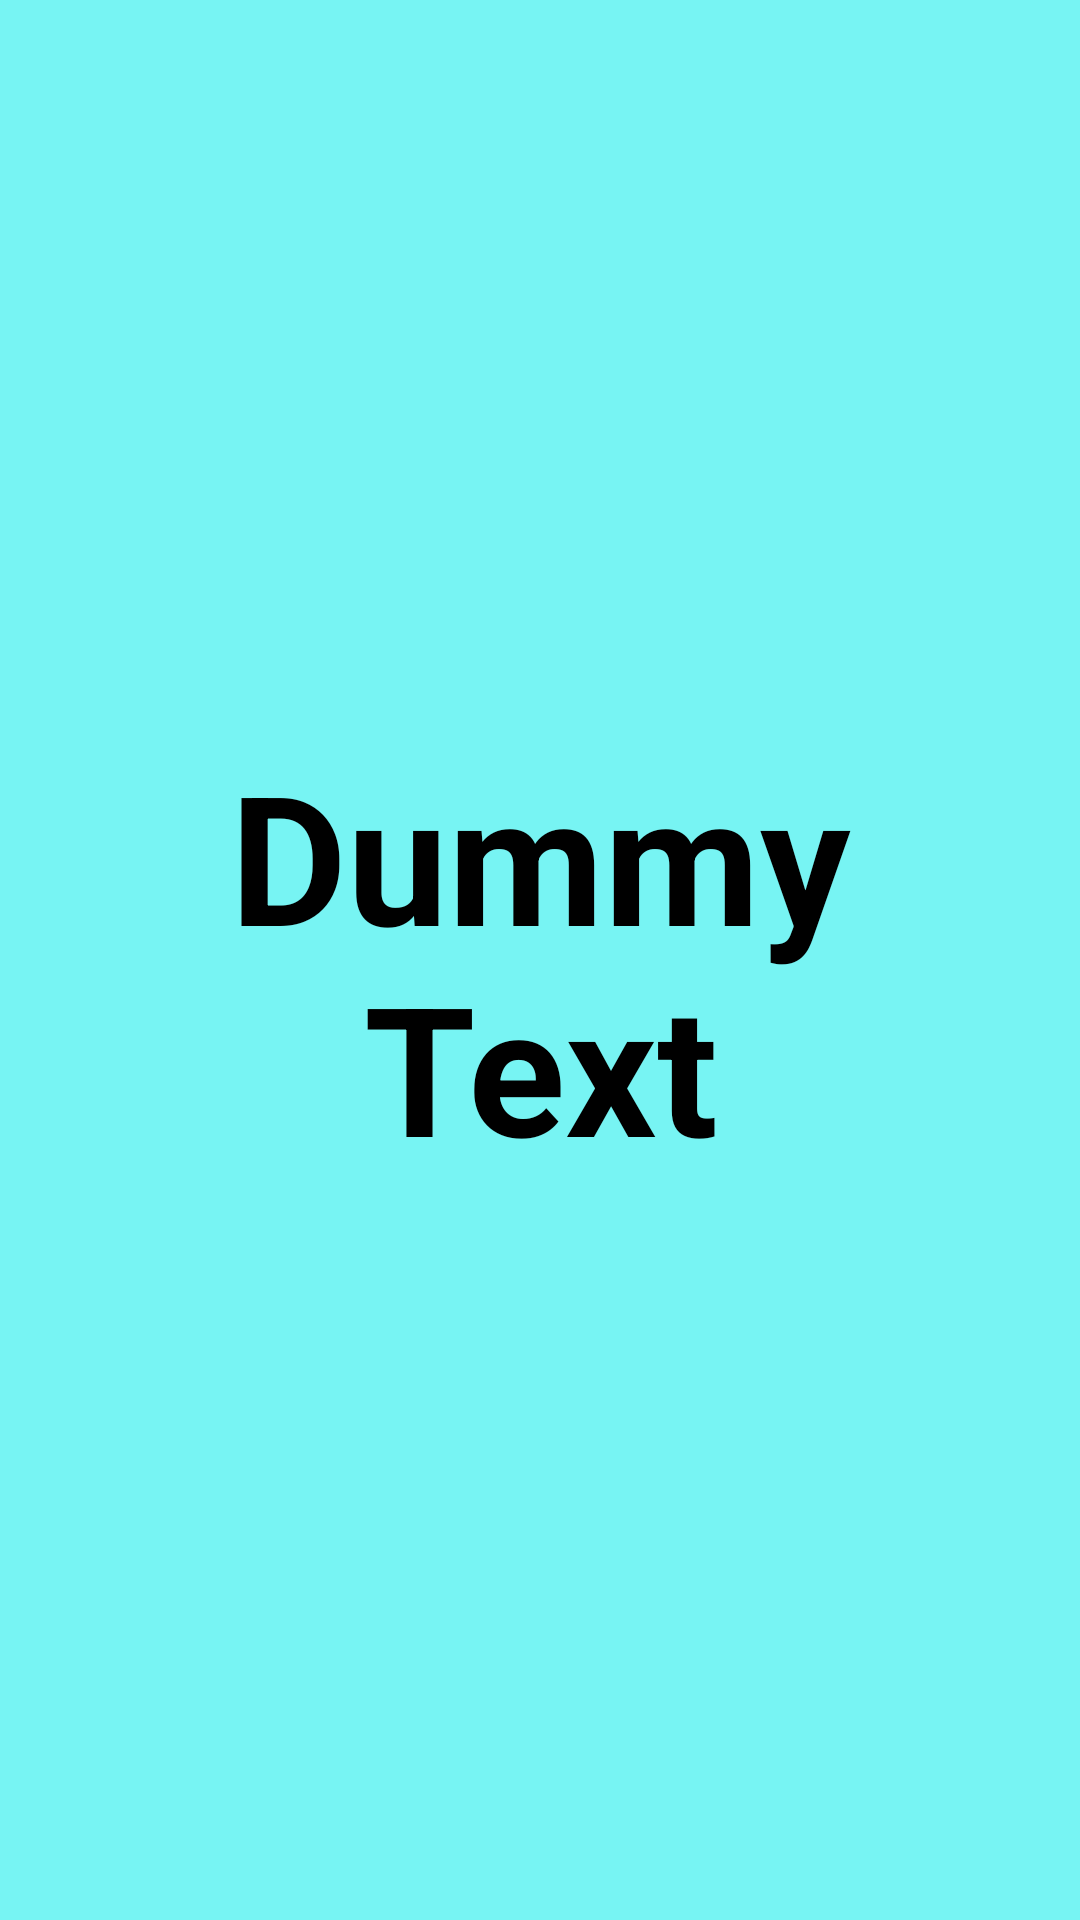

Produce the Android XML layout that renders to this screen, including the resource entries it uses.
<!-- AndroidManifest.xml: application theme Theme.NewsExplorer -->
<!-- res/layout/block.xml -->
<?xml version="1.0" encoding="utf-8"?>
<androidx.constraintlayout.widget.ConstraintLayout xmlns:android="http://schemas.android.com/apk/res/android"
    android:layout_width="match_parent"
    android:layout_height="wrap_content"
    xmlns:app="http://schemas.android.com/apk/res-auto"
    android:background="#77F4F3"
    android:layout_margin="10dp">
    
    <TextView
        android:layout_width="0dp"
        android:layout_height="wrap_content"
        android:id="@+id/text"
        app:layout_constraintEnd_toEndOf="parent"
        app:layout_constraintStart_toStartOf="parent"
        app:layout_constraintTop_toTopOf="parent"
        app:layout_constraintBottom_toBottomOf="parent"
        android:gravity="center"

        android:text="@string/dummy_text"
        android:textSize="60sp"
        android:padding="20dp"
        android:textStyle="bold"
        android:textColor="@color/black"/>
    
</androidx.constraintlayout.widget.ConstraintLayout>
<!-- resources referenced by this layout -->
<resources>
  <string name="dummy_text">Dummy Text</string>
  <style name="Theme.NewsExplorer" parent="Theme.MaterialComponents.DayNight.DarkActionBar">
          
          <item name="colorPrimary">@color/purple_500</item>
          <item name="colorPrimaryVariant">@color/purple_700</item>
          <item name="colorOnPrimary">@color/white</item>
          
          <item name="colorSecondary">@color/teal_200</item>
          <item name="colorSecondaryVariant">@color/teal_700</item>
          <item name="colorOnSecondary">@color/black</item>
          
          <item name="android:statusBarColor" tools:targetApi="l">?attr/colorPrimaryVariant</item>
          
      </style>
  <!-- not gathered from this repository: default colours our renderer supplied (Android Studio template values) -->
  <color name="purple_500">#FF6200EE</color>
  <color name="purple_700">#FF3700B3</color>
  <color name="teal_200">#FF03DAC5</color>
  <color name="teal_700">#FF018786</color>
  <color name="black">#FF000000</color>
  <color name="white">#FFFFFFFF</color>
</resources>
